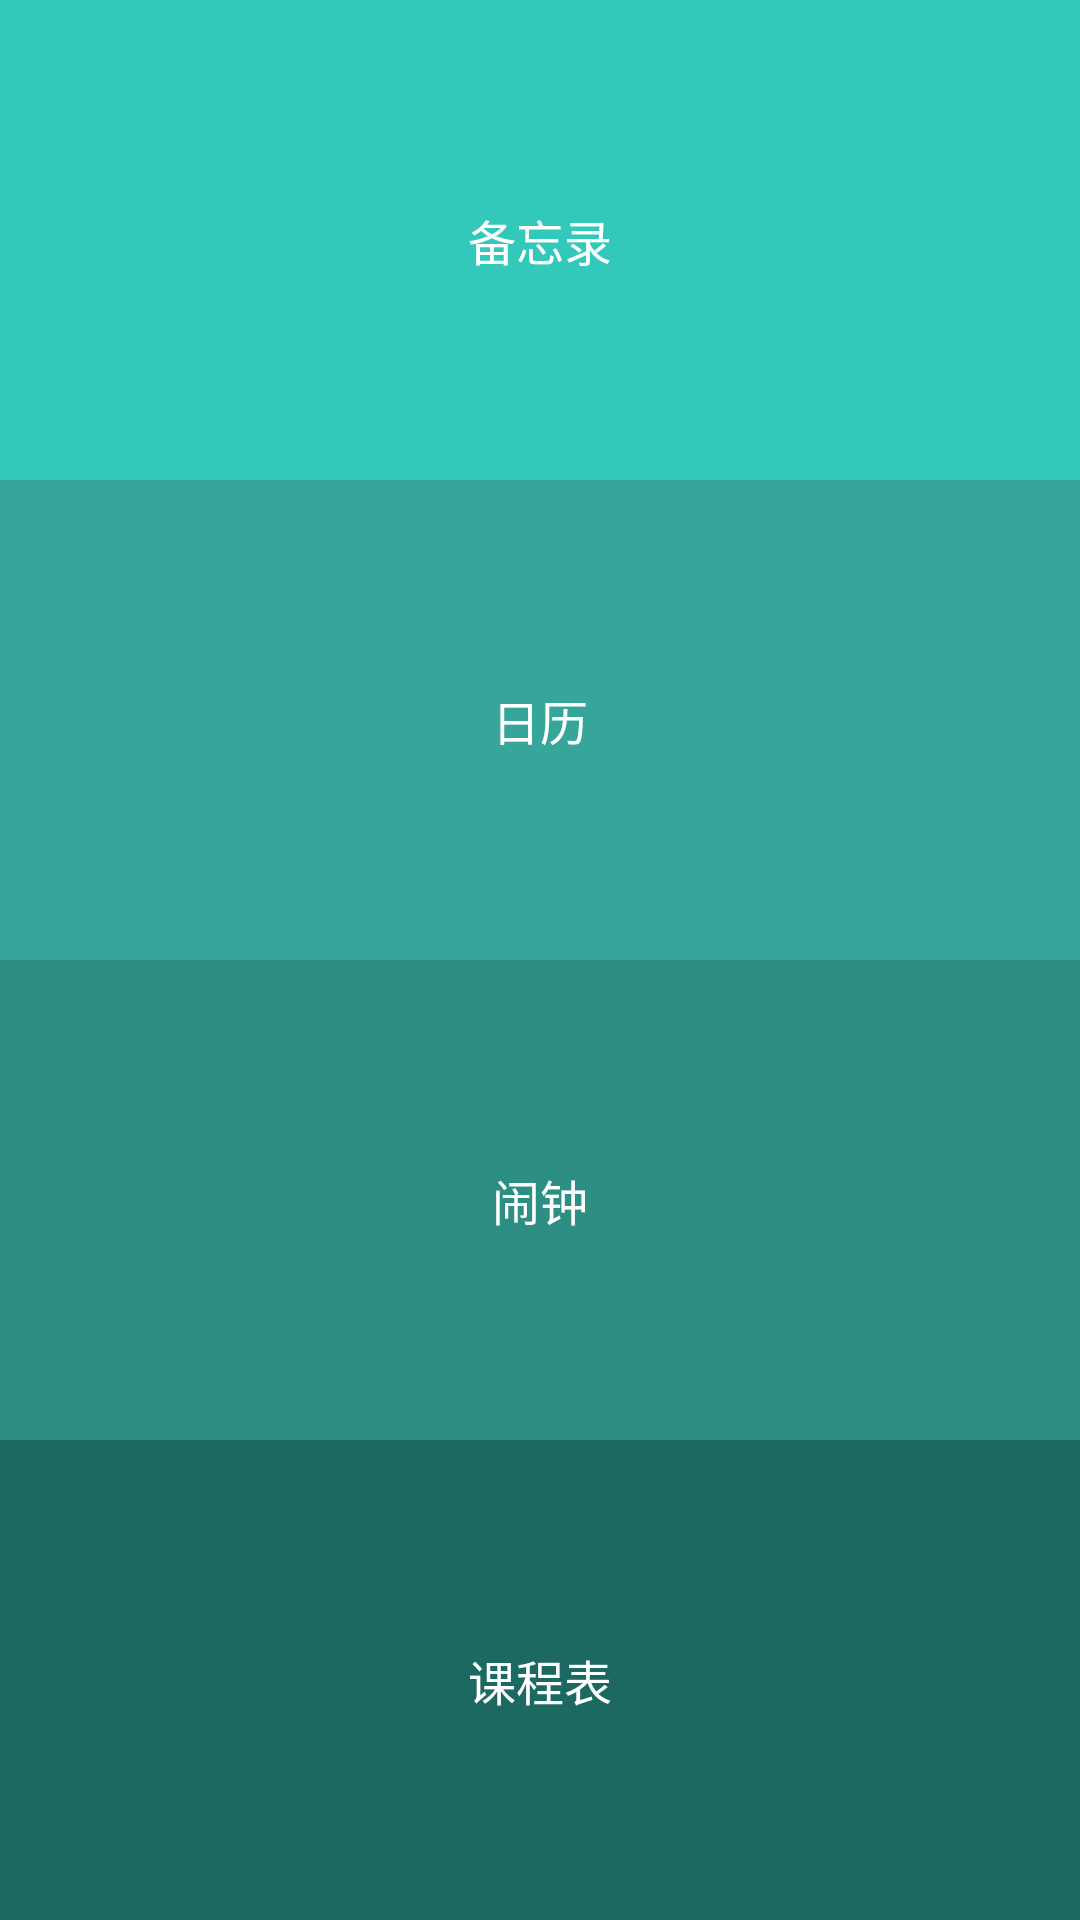

Layout XML and referenced resources for this Android screen:
<!-- AndroidManifest.xml: activity theme NoActionBar -->
<!-- res/layout/activity_home.xml -->
<?xml version="1.0" encoding="utf-8"?>
<LinearLayout xmlns:android="http://schemas.android.com/apk/res/android"
    xmlns:tools="http://schemas.android.com/tools"
    android:layout_width="match_parent"
    android:layout_height="match_parent"
    android:background="@mipmap/bg_login"
    android:orientation="vertical"
    tools:context="com.waterfairy.reminder.activity.HomeActivity">

    <RelativeLayout
        android:layout_width="match_parent"
        android:layout_height="0dp"
        android:layout_weight="1">

        <TextView
            android:layout_width="match_parent"
            android:layout_height="match_parent"
            android:background="@color/colorActionBar"
            android:gravity="center"
            android:onClick="memorandum"
            android:text="备忘录"
            android:textColor="@color/colorWhite"
            android:textSize="16dp" />

        <ImageView
            android:layout_width="40dp"
            android:layout_height="40dp"
            android:layout_alignParentRight="true"
            android:layout_marginTop="10dp"
            android:clickable="true"
            android:onClick="quit"
            android:padding="10dp"
            android:src="@mipmap/setting" />
    </RelativeLayout>


    <TextView
        android:layout_width="match_parent"
        android:layout_height="0dp"
        android:layout_weight="1"
        android:background="#36a69b"
        android:gravity="center"
        android:onClick="everyday"
        android:text="日历"
        android:textColor="@color/colorWhite"
        android:textSize="16dp" />

    <TextView
        android:layout_width="match_parent"
        android:layout_height="0dp"
        android:layout_weight="1"
        android:background="#2d8e84"
        android:gravity="center"
        android:onClick="clock"
        android:text="闹钟"
        android:textColor="@color/colorWhite"
        android:textSize="16dp" />

    <TextView
        android:layout_width="match_parent"
        android:layout_height="0dp"
        android:layout_weight="1"
        android:background="#1c6961"
        android:gravity="center"
        android:onClick="classList"
        android:text="课程表"
        android:textColor="@color/colorWhite"
        android:textSize="16dp" />
</LinearLayout>
<!-- resources referenced by this layout -->
<resources>
  <color name="colorActionBar">#32C9BA</color>
  <color name="colorWhite">#ffffff</color>
  <!-- mipmap bg_login: jpg bitmap (mipmap-xxhdpi, 35458 bytes) -->
  <style name="NoActionBar" parent="Theme.AppCompat.NoActionBar">
          
          <item name="colorPrimary">@color/colorActionBar</item>
          <item name="colorButtonNormal">@color/colorLogin</item>
          <item name="colorPrimaryDark">@color/colorActionBar</item>
          <item name="colorAccent">@color/colorAccent</item>
      </style>
  <color name="colorLogin">#FF4081</color>
  <color name="colorAccent">#FF4081</color>
</resources>
